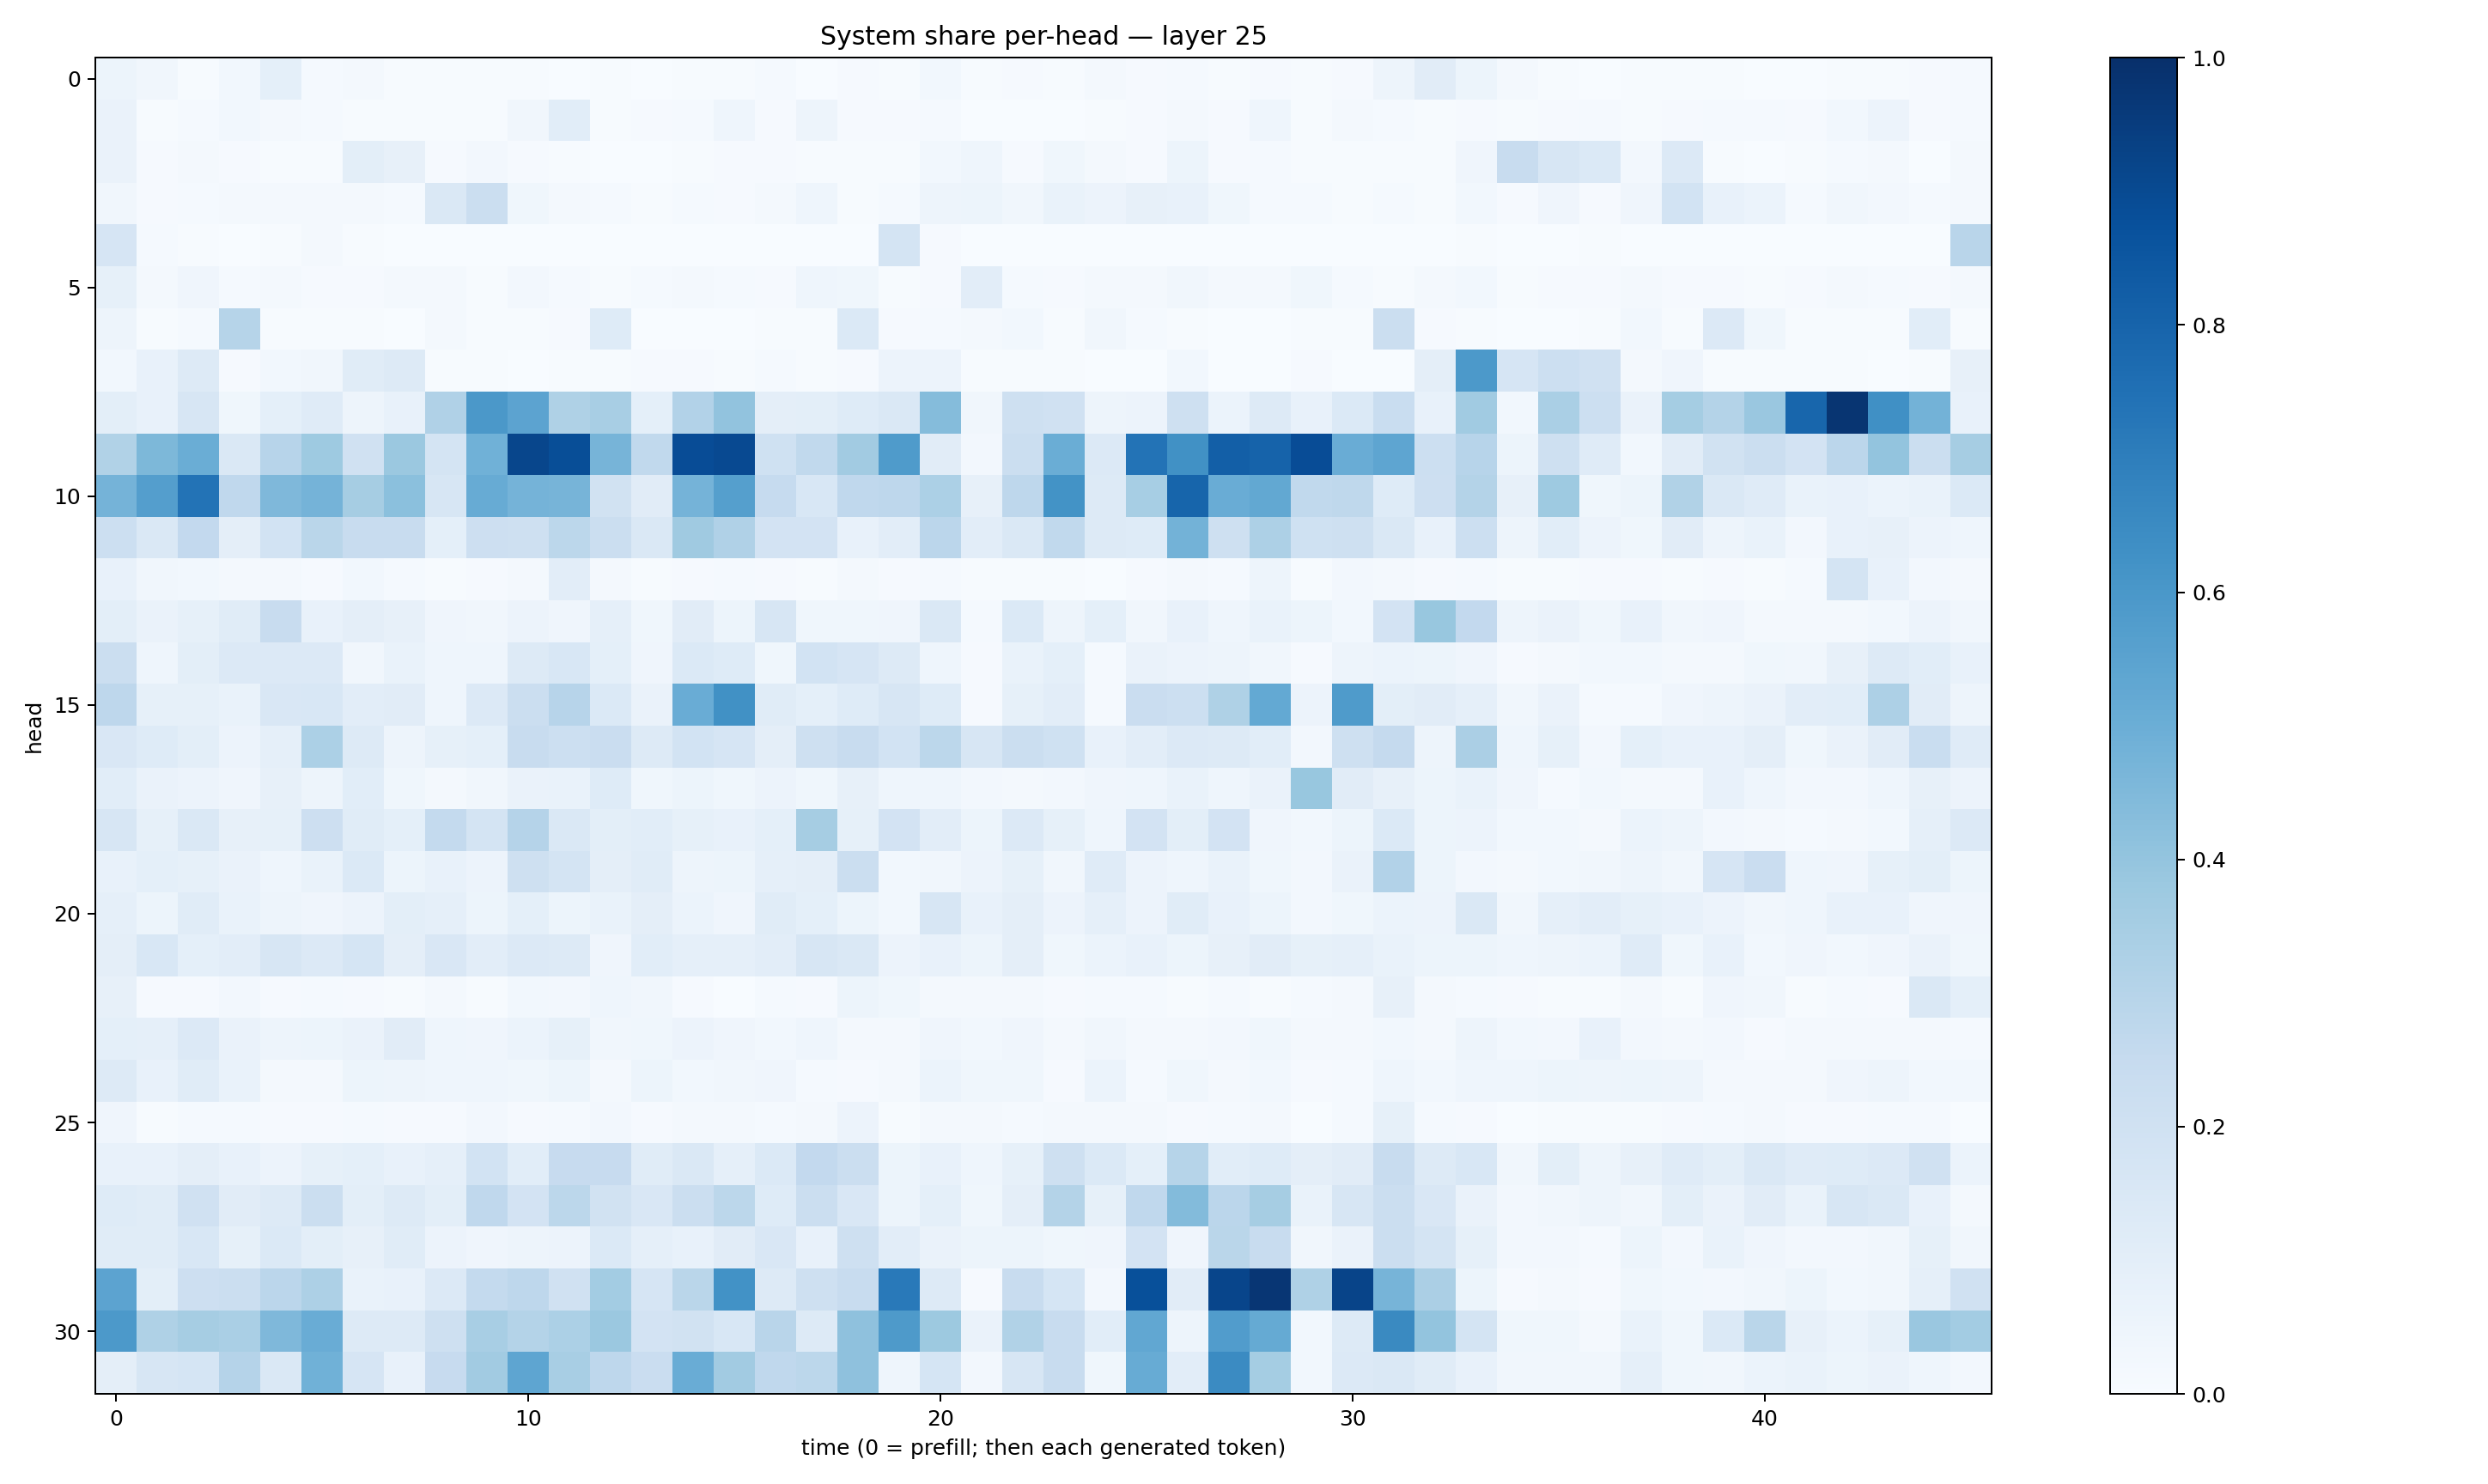

Values plotted in this chart, from the file beside it:
0.05157658, 0.03132691, 0.006090488, 0.02891424, 0.092875965, 0.012960781, 0.022611935, 0.005020644, 0.006172621, 0.0068445005, 0.007423954, 0.003775013, 0.003960687, 0.0033782376, 0.007074115, 0.006494658, 0.014250501, 0.0019588543, 0.011126386, 0.004409838, 0.0276653, 0.007327218, 0.009697181, 0.006257314
0.06503, 0.00749, 0.01434, 0.02736, 0.01996, 0.01486, 0.005215, 0.006593, 0.005734, 0.005813, 0.03228, 0.1074, 0.005657, 0.01003, 0.01327, 0.04326, 0.009032, 0.05038, 0.01047, 0.01072, 0.01274, 0.0027, 0.003533, 0.003525
0.06573, 0.009011, 0.01955, 0.01025, 0.005982, 0.007229, 0.09988, 0.07992, 0.01036, 0.02484, 0.008692, 0.005259, 0.001606, 0.001762, 0.004724, 0.008163, 0.007922, 0.004408, 0.004997, 0.005841, 0.02991, 0.04456, 0.008515, 0.03611
0.03147, 0.008258, 0.01212, 0.01926, 0.01614, 0.01706, 0.01563, 0.01257, 0.1435, 0.2234, 0.03808, 0.01705, 0.01367, 0.004102, 0.0142, 0.009273, 0.01682, 0.04422, 0.006158, 0.01503, 0.04846, 0.0532, 0.03254, 0.06773
0.1646, 0.01281, 0.007124, 0.003553, 0.006359, 0.02215, 0.005884, 0.003178, 0.00148, 0.001355, 0.002224, 0.001757, 0.001834, 0.0007242, 0.0009104, 0.0004495, 0.002149, 0.0003268, 0.002262, 0.1784, 0.009991, 0.0008631, 0.0007316, 0.0009372
0.08518, 0.02136, 0.03945, 0.0144, 0.01622, 0.01009, 0.008883, 0.01576, 0.01903, 0.004976, 0.02585, 0.01475, 0.005451, 0.01324, 0.01607, 0.01224, 0.009753, 0.0468, 0.03837, 0.005149, 0.008432, 0.1033, 0.01462, 0.01125
0.04978, 0.006257, 0.01541, 0.2983, 0.007241, 0.004426, 0.003975, 0.002595, 0.01597, 0.006601, 0.00581, 0.009121, 0.1217, 0.001539, 0.001119, 0.0008552, 0.00541, 0.0063, 0.1399, 0.009355, 0.01283, 0.02112, 0.02868, 0.006484
0.0297, 0.07295, 0.1278, 0.01171, 0.03123, 0.03345, 0.115, 0.1264, 0.004105, 0.004446, 0.003053, 0.006653, 0.006068, 0.01058, 0.008025, 0.004485, 0.01366, 0.004996, 0.009562, 0.05706, 0.05698, 0.004874, 0.004413, 0.004114
0.1013, 0.07274, 0.1603, 0.03764, 0.09091, 0.1193, 0.04921, 0.07634, 0.3189, 0.595, 0.5435, 0.3214, 0.3436, 0.09291, 0.3119, 0.4058, 0.09575, 0.09802, 0.1233, 0.1484, 0.4336, 0.0337, 0.2047, 0.1987
0.3129, 0.4553, 0.5026, 0.1469, 0.2965, 0.372, 0.1974, 0.3797, 0.1727, 0.4865, 0.9102, 0.8843, 0.4709, 0.2651, 0.889, 0.9001, 0.2013, 0.2624, 0.3596, 0.5833, 0.113, 0.02464, 0.2264, 0.501
0.4741, 0.5676, 0.74, 0.2675, 0.4508, 0.4756, 0.3493, 0.4218, 0.1629, 0.5086, 0.4736, 0.4713, 0.1944, 0.1118, 0.4728, 0.5663, 0.2481, 0.155, 0.2678, 0.2764, 0.3306, 0.08039, 0.2768, 0.6196
0.2167, 0.141, 0.26, 0.09557, 0.1838, 0.2878, 0.2399, 0.2374, 0.09196, 0.2148, 0.204, 0.279, 0.2265, 0.1449, 0.3675, 0.3186, 0.1828, 0.1819, 0.0781, 0.105, 0.2838, 0.103, 0.1438, 0.2624
0.07232, 0.03351, 0.03002, 0.02048, 0.01654, 0.009595, 0.02819, 0.01557, 0.004723, 0.01044, 0.0208, 0.1048, 0.01621, 0.004293, 0.01068, 0.01416, 0.008299, 0.004606, 0.02162, 0.0102, 0.01458, 0.005522, 0.005761, 0.006779
0.1014, 0.06422, 0.08554, 0.1144, 0.2366, 0.07436, 0.0939, 0.07976, 0.04017, 0.03175, 0.05665, 0.03929, 0.08796, 0.03805, 0.1122, 0.05427, 0.1616, 0.03873, 0.03828, 0.04058, 0.1414, 0.01441, 0.1391, 0.04864
0.2243, 0.0453, 0.1005, 0.1355, 0.1362, 0.1359, 0.03267, 0.06818, 0.04496, 0.04432, 0.1319, 0.1525, 0.08991, 0.03918, 0.1384, 0.1218, 0.03622, 0.1865, 0.1672, 0.1319, 0.0435, 0.00861, 0.06749, 0.09007
0.2746, 0.08418, 0.08341, 0.06775, 0.1486, 0.1537, 0.1028, 0.1125, 0.04605, 0.1362, 0.2257, 0.2967, 0.1367, 0.06608, 0.5068, 0.6257, 0.1162, 0.09346, 0.1248, 0.1574, 0.1216, 0.009734, 0.08566, 0.1045
0.1486, 0.1227, 0.09872, 0.05858, 0.08648, 0.3307, 0.1284, 0.04793, 0.08448, 0.09294, 0.2387, 0.2165, 0.2274, 0.1308, 0.1858, 0.1659, 0.09708, 0.207, 0.2364, 0.1867, 0.278, 0.1632, 0.22, 0.2024
0.1084, 0.06346, 0.05559, 0.0394, 0.08086, 0.04764, 0.1056, 0.03892, 0.0225, 0.03502, 0.06283, 0.06922, 0.1235, 0.03874, 0.05231, 0.03873, 0.05847, 0.03626, 0.08128, 0.04587, 0.04326, 0.02554, 0.02192, 0.02727
0.1588, 0.08558, 0.1417, 0.07882, 0.08494, 0.2121, 0.1139, 0.09117, 0.2543, 0.1724, 0.3017, 0.146, 0.09912, 0.1075, 0.08446, 0.0765, 0.09056, 0.3507, 0.08558, 0.1835, 0.1035, 0.05133, 0.1348, 0.08416
0.07691, 0.09008, 0.08266, 0.06287, 0.04329, 0.06963, 0.1372, 0.05466, 0.0743, 0.05745, 0.2075, 0.1744, 0.09402, 0.1166, 0.04831, 0.05102, 0.08754, 0.09568, 0.2237, 0.0293, 0.03257, 0.05769, 0.08303, 0.03515
0.08659, 0.05248, 0.1139, 0.07001, 0.05077, 0.03978, 0.0567, 0.09801, 0.08626, 0.05431, 0.09222, 0.05145, 0.06872, 0.09513, 0.06012, 0.04157, 0.1168, 0.09369, 0.05193, 0.02736, 0.16, 0.07229, 0.09666, 0.05742
0.09749, 0.1541, 0.0909, 0.1046, 0.1636, 0.1338, 0.1698, 0.09383, 0.1498, 0.1044, 0.1331, 0.1276, 0.04264, 0.107, 0.0887, 0.08909, 0.1041, 0.1578, 0.1432, 0.05525, 0.07479, 0.05444, 0.09579, 0.03751
0.07867, 0.009735, 0.008074, 0.02492, 0.008407, 0.01353, 0.0099, 0.004157, 0.01657, 0.006807, 0.02945, 0.02671, 0.04488, 0.03269, 0.008676, 0.002963, 0.01314, 0.01146, 0.0514, 0.03669, 0.01792, 0.01872, 0.02318, 0.009211
0.08985, 0.08817, 0.1359, 0.06468, 0.04807, 0.05204, 0.06533, 0.1112, 0.04473, 0.04033, 0.05934, 0.0821, 0.03167, 0.03803, 0.05824, 0.0399, 0.03102, 0.04388, 0.02256, 0.02139, 0.04206, 0.02882, 0.04012, 0.01631
0.1293, 0.07111, 0.1144, 0.06967, 0.0166, 0.02026, 0.05268, 0.0506, 0.0464, 0.04603, 0.03837, 0.05078, 0.01603, 0.05417, 0.02822, 0.03173, 0.04049, 0.01446, 0.0101, 0.02019, 0.06117, 0.03595, 0.03755, 0.01064
0.04242, 0.005512, 0.01448, 0.01412, 0.009629, 0.008482, 0.0118, 0.009547, 0.009366, 0.02386, 0.01147, 0.01552, 0.02683, 0.009747, 0.01679, 0.0168, 0.01435, 0.02003, 0.05541, 0.00519, 0.0211, 0.0169, 0.01512, 0.01991
0.07593, 0.07208, 0.0955, 0.07308, 0.05512, 0.08472, 0.09145, 0.07161, 0.08605, 0.1839, 0.1091, 0.2444, 0.2436, 0.1149, 0.1459, 0.08725, 0.1382, 0.2592, 0.2192, 0.05332, 0.07248, 0.04665, 0.0845, 0.2045
0.1218, 0.1159, 0.1977, 0.1131, 0.1283, 0.2207, 0.09935, 0.1258, 0.09811, 0.2684, 0.1819, 0.2812, 0.192, 0.1502, 0.2255, 0.2795, 0.1214, 0.2198, 0.1493, 0.05357, 0.09225, 0.03646, 0.09501, 0.3058
0.1159, 0.1168, 0.1557, 0.08379, 0.1377, 0.1015, 0.07824, 0.1171, 0.05831, 0.04192, 0.04825, 0.05561, 0.14, 0.08911, 0.0737, 0.11, 0.1522, 0.07262, 0.2039, 0.1027, 0.0654, 0.05117, 0.05293, 0.03669
0.5431, 0.1, 0.2125, 0.2212, 0.2821, 0.3265, 0.06936, 0.07478, 0.1328, 0.2568, 0.2771, 0.199, 0.3579, 0.1668, 0.2865, 0.6212, 0.1316, 0.2034, 0.235, 0.7178, 0.1302, 0.01074, 0.2369, 0.1699
0.5927, 0.3242, 0.3499, 0.3395, 0.451, 0.5065, 0.1306, 0.1326, 0.2042, 0.3423, 0.3078, 0.3292, 0.3809, 0.1827, 0.1886, 0.1527, 0.2923, 0.1306, 0.4137, 0.5894, 0.3789, 0.06631, 0.3132, 0.2403
0.09493, 0.1588, 0.171, 0.304, 0.1471, 0.4868, 0.165, 0.07764, 0.2435, 0.3628, 0.5369, 0.3407, 0.2752, 0.2295, 0.5068, 0.3601, 0.2663, 0.2792, 0.4116, 0.04597, 0.1714, 0.02542, 0.1603, 0.2357
